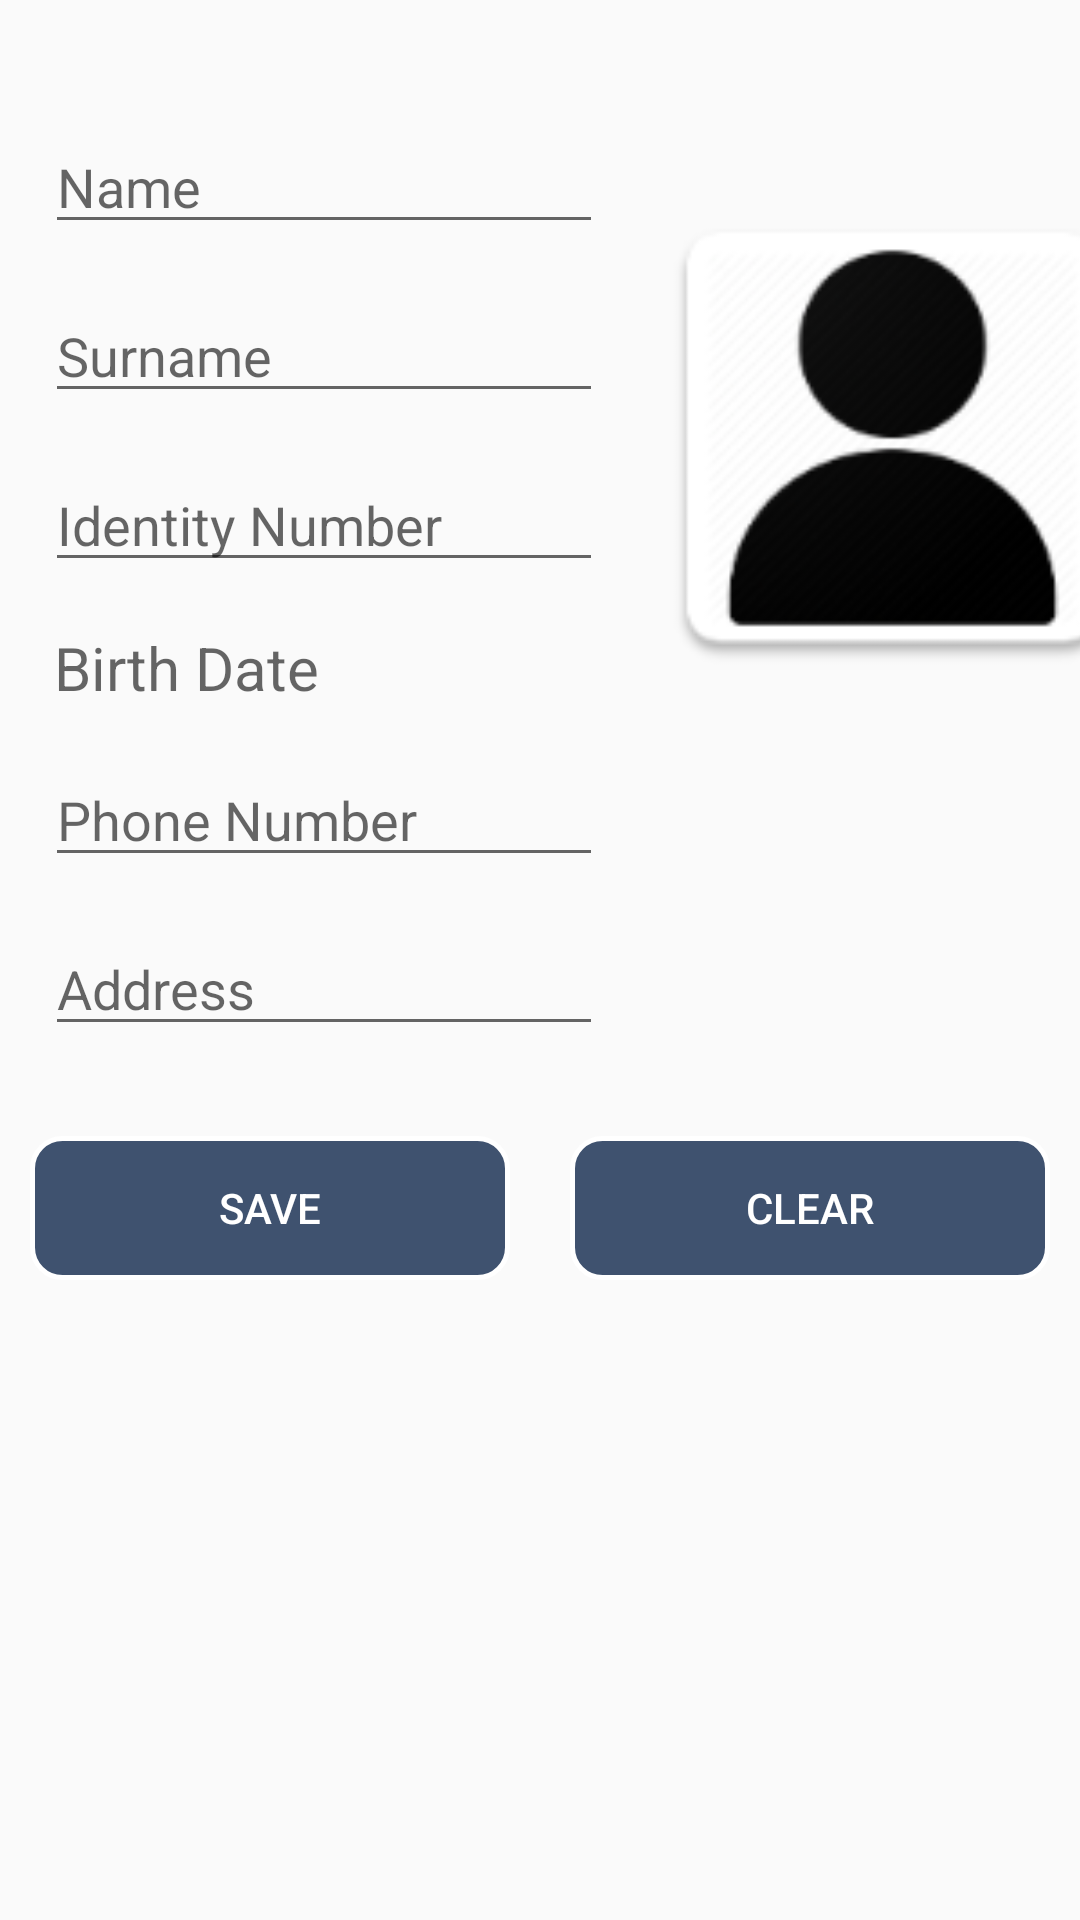

Android layout source for this screen:
<!-- AndroidManifest.xml: application theme AppTheme -->
<!-- res/layout/activity_new_person.xml -->
<?xml version="1.0" encoding="utf-8"?>
<android.support.constraint.ConstraintLayout xmlns:android="http://schemas.android.com/apk/res/android"
    xmlns:app="http://schemas.android.com/apk/res-auto"
    xmlns:tools="http://schemas.android.com/tools"
    android:layout_width="match_parent"
    android:layout_height="match_parent"
    tools:context=".NewPerson">
    <ScrollView
        android:layout_width="match_parent"
        android:layout_height="match_parent">
    <LinearLayout
        android:layout_width="match_parent"
        android:layout_height="match_parent"
        android:layout_weight="0.5"
        android:orientation="vertical"
        tools:layout_editor_absoluteX="0dp"
        tools:layout_editor_absoluteY="0dp"
        >



        <LinearLayout
            android:layout_width="match_parent"
            android:layout_height="wrap_content"
            android:orientation="horizontal"
            tools:layout_editor_absoluteX="0dp"
            tools:layout_editor_absoluteY="0dp">

            <LinearLayout
                android:layout_width="wrap_content"
                android:layout_height="wrap_content"
                android:layout_weight="0.5"
                android:orientation="vertical">

                <EditText
                    android:id="@+id/Name"
                    android:layout_width="wrap_content"
                    android:layout_height="wrap_content"
                    android:layout_marginLeft="15dp"
                    android:layout_marginTop="40dp"
                    android:layout_marginRight="10dp"
                    android:ems="10"
                    android:inputType="textPersonName"
                    android:onClick="clickText"

                    android:hint="Name"/>

                <EditText
                    android:id="@+id/surName"
                    android:layout_width="wrap_content"
                    android:layout_height="wrap_content"
                    android:layout_marginLeft="15dp"
                    android:layout_marginTop="15dp"
                    android:layout_marginRight="10dp"
                    android:ems="10"
                    android:inputType="textPersonName"
                    android:hint="@string/surname_text"
                    android:onClick="clickText"/>

                <EditText
                    android:id="@+id/personID"
                    android:layout_width="wrap_content"
                    android:layout_height="wrap_content"
                    android:layout_marginLeft="15dp"
                    android:layout_marginTop="15dp"
                    android:layout_marginRight="10dp"
                    android:ems="10"
                    android:inputType="number"
                    android:hint="@string/personalID_text"
                    android:onClick="clickText"/>

                <TextView
                    android:id="@+id/bDate"
                    android:layout_width="match_parent"
                    android:layout_height="wrap_content"
                    android:layout_marginLeft="18dp"
                    android:layout_marginTop="15dp"
                    android:layout_marginRight="10dp"
                    android:ems="10"
                    android:onClick="clickText"
                    android:hint="@string/bDate_text"
                    android:textColor="@color/colorAccent"
                    android:textSize="20sp" />

                <EditText
                    android:id="@+id/phoneNumber"
                    android:layout_width="wrap_content"
                    android:layout_height="wrap_content"
                    android:layout_marginLeft="15dp"
                    android:layout_marginTop="15dp"
                    android:layout_marginRight="10dp"
                    android:ems="10"
                    android:inputType="phone"
                    android:hint="@string/phone_text"
                    android:onClick="clickText"/>

                <EditText
                    android:id="@+id/address"
                    android:layout_width="match_parent"
                    android:layout_height="wrap_content"
                    android:layout_marginLeft="15dp"
                    android:layout_marginTop="15dp"
                    android:layout_marginRight="10dp"
                    android:layout_marginBottom="20dp"
                    android:ems="10"
                    android:inputType="textPersonName"
                    android:hint="Address"
                    android:onClick="clickText"

                    />

            </LinearLayout>

            <LinearLayout
                android:layout_width="wrap_content"
                android:layout_height="wrap_content"
                android:layout_weight="0.5"
                android:orientation="vertical">

                <ImageView
                    android:id="@+id/personPicture"
                    android:layout_width="173dp"
                    android:layout_height="192dp"
                    android:layout_marginTop="50dp"
                    android:src="@mipmap/profil_icon"
                    android:onClick="loadPicture"/>
            </LinearLayout>

        </LinearLayout>

        <LinearLayout
            android:layout_width="match_parent"
            android:layout_height="wrap_content"
            android:orientation="horizontal"
            tools:layout_editor_absoluteX="0dp"
            tools:layout_editor_absoluteY="0dp">


            <Button
                android:id="@+id/save"
                android:layout_width="wrap_content"
                android:layout_height="wrap_content"
                android:layout_margin="10dp"
                android:layout_weight="0.5"
                android:onClick="saveInformation"
                android:text="SAVE"
                android:background="@drawable/button_design2"
                android:textColor="@color/white"/>

            <Button
                android:id="@+id/clear"
                android:layout_width="wrap_content"
                android:layout_height="wrap_content"
                android:layout_margin="10dp"
                android:layout_weight="0.5"
                android:text="CLEAR"
                android:onClick="clearInformation"
                android:background="@drawable/button_design2"
                android:textColor="@color/white"/>

        </LinearLayout>



    </LinearLayout>
    </ScrollView>

</android.support.constraint.ConstraintLayout>
<!-- resources referenced by this layout -->
<resources>
  <color name="colorAccent">#000000</color>
  <color name="white">#FFFFFF</color>
  <!-- drawable button_design2 (drawable) -->
  <?xml version="1.0" encoding="utf-8"?>
  <shape xmlns:android="http://schemas.android.com/apk/res/android"
      android:shape="rectangle">
      <solid
          android:color="@color/button_color" />
      <corners
          android:radius="10dp" />
      <stroke
          android:width="5px"
          android:color="@color/white" />
  </shape>
  <!-- mipmap profil_icon: png bitmap (mipmap-hdpi, 3823 bytes) -->
  <string name="bDate_text">Birth Date</string>
  <string name="personalID_text">Identity Number</string>
  <string name="phone_text">Phone Number</string>
  <string name="surname_text">Surname</string>
  <style name="AppTheme" parent="Theme.AppCompat.Light">
          
          <item name="colorPrimary">@color/colorPrimary</item>
          <item name="colorPrimaryDark">@color/colorPrimaryDark</item>
          <item name="colorAccent">@color/colorAccent</item>
      </style>
  <color name="button_color">#C3061F44</color>
  <color name="colorPrimary">#DD061F44</color>
  <color name="colorPrimaryDark">#A8041131</color>
</resources>
